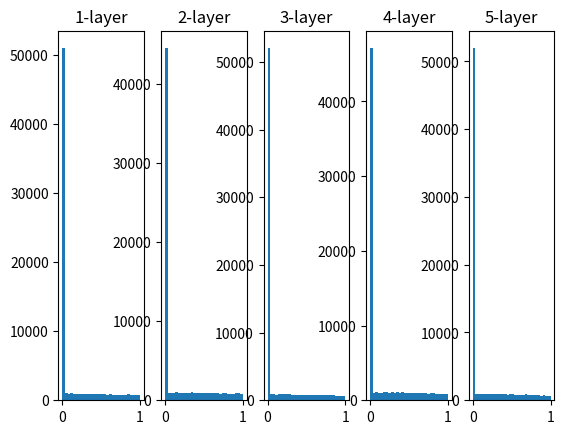

Write the Python code that produced this figure.
import numpy as np
import matplotlib.pylab as plt


def sigmoid(x):
    return 1 / (1 + np.exp(-x))


def ReLU(x):
    return np.maximum(0, x)


def tanh(x):
    return np.tanh(x)


input_data = np.random.randn(1000, 100)
node_num = 100
hidden_layer_size = 5
activiations = {}
x = input_data

for i in range(hidden_layer_size):
    if i != 0:
        x = activiations[i-1]

#    w = np.random.randn(node_num, node_num) * 1
#    w = np.random.randn(node_num, node_num) * 0.01
#    w = np.random.randn(node_num, node_num) * np.sqrt(1.0 / node_num)
    w = np.random.randn(node_num, node_num) * np.sqrt(2.0 / node_num)
    z = np.dot(x, w)
#    a = sigmoid(z)
    a = ReLU(z)
#    a = tanh(z)
    activiations[i] = a

for i, a in activiations.items():
    plt.subplot(1, len(activiations), i+1)
    plt.title("{}-layer".format(i+1))
    plt.hist(a.flatten(), 30, range=(0, 1))
plt.show()
